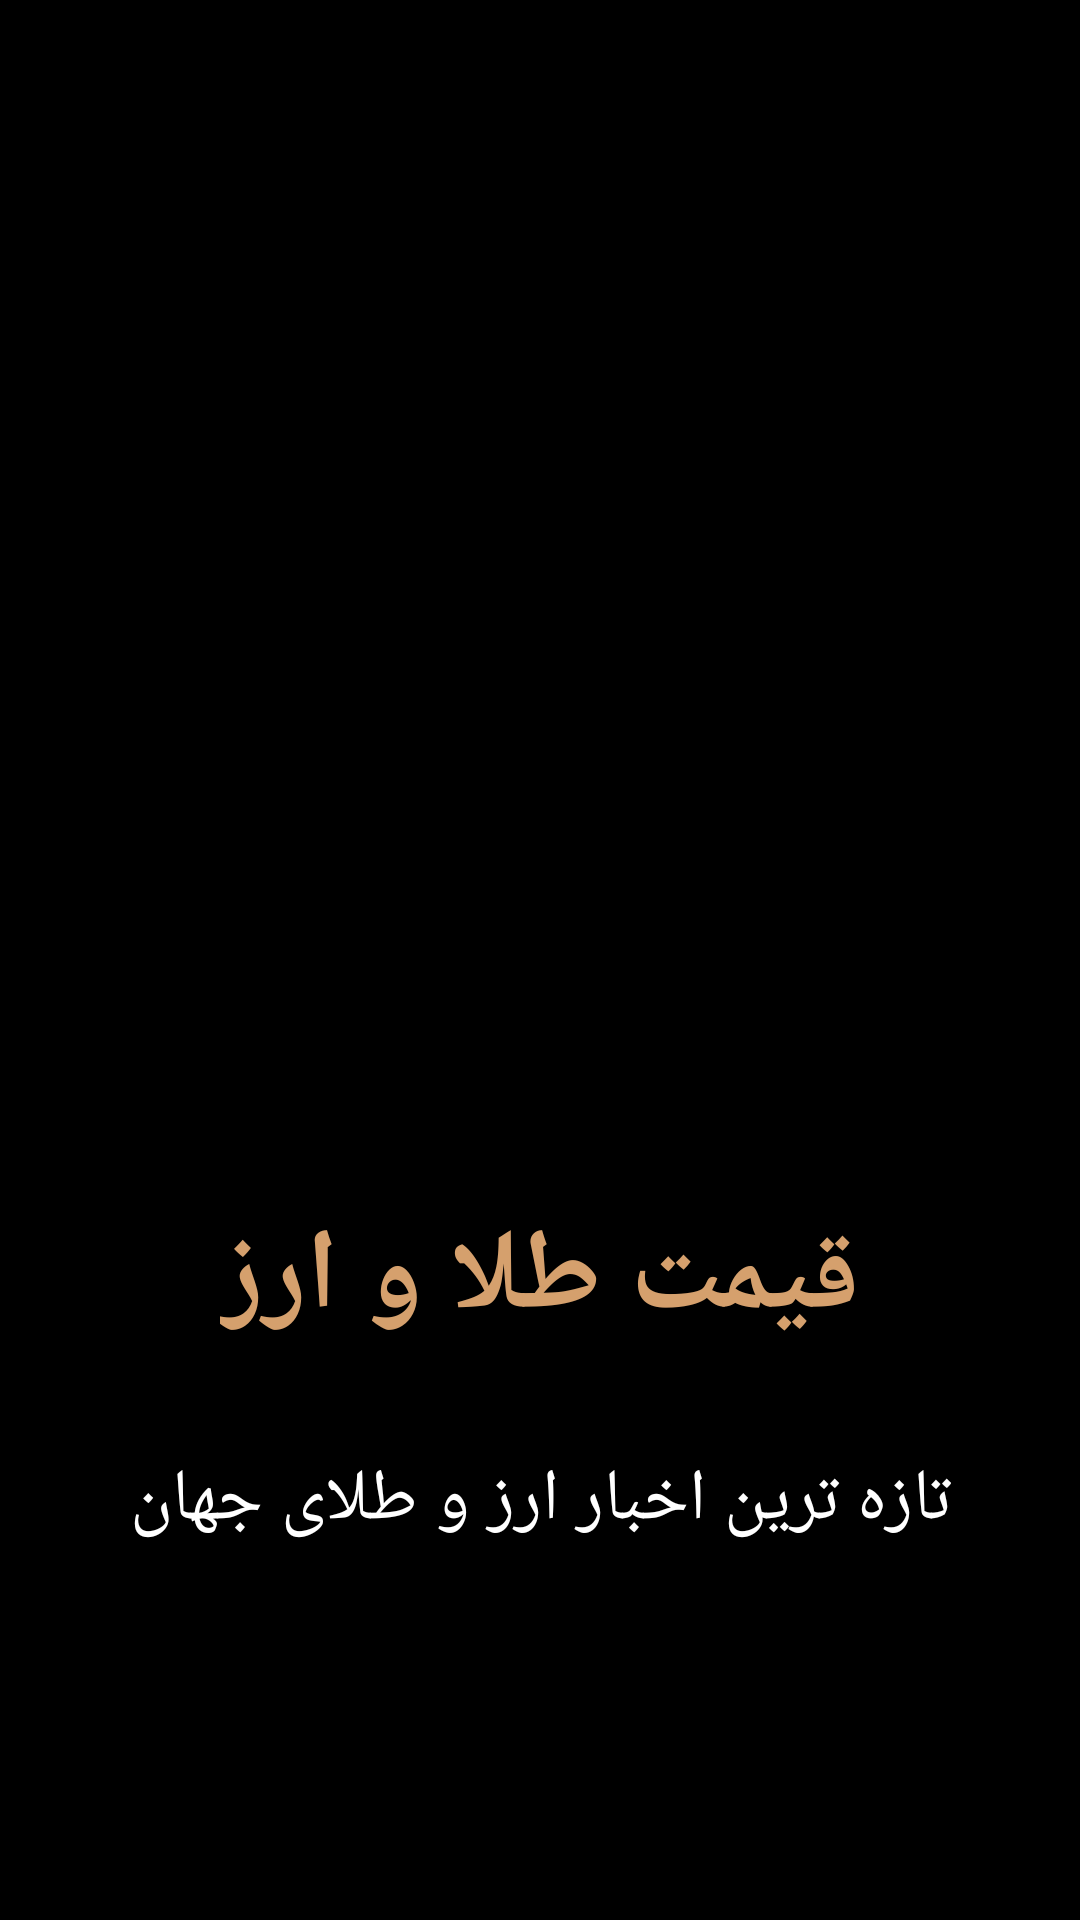

Reconstruct the res/layout file that produces this screen, plus the resources it refers to.
<!-- AndroidManifest.xml: application theme Theme.GoldApp -->
<!-- res/layout/activity_full_screen.xml -->
<?xml version="1.0" encoding="utf-8"?>
<androidx.constraintlayout.widget.ConstraintLayout xmlns:android="http://schemas.android.com/apk/res/android"
    xmlns:app="http://schemas.android.com/apk/res-auto"
    xmlns:tools="http://schemas.android.com/tools"
    android:id="@+id/main"
    android:layout_width="match_parent"
    android:layout_height="match_parent"
    android:background="@color/black"
    tools:context=".ui.FullScreenActivity">

    <ImageView
        android:id="@+id/imgView"
        android:layout_width="250dp"
        android:layout_height="250dp"
        android:layout_marginTop="100dp"
        android:contentDescription="@string/impSplash"
        app:layout_constraintEnd_toEndOf="parent"
        app:layout_constraintStart_toStartOf="parent"
        app:layout_constraintTop_toTopOf="parent"
        app:srcCompat="@drawable/img_splash" />

    <TextView
        android:id="@+id/textView"
        android:layout_width="wrap_content"
        android:layout_height="wrap_content"
        android:layout_marginTop="50dp"
        android:textSize="38sp"
        android:fontFamily=""
        android:textColor="@color/splash_gold"
        android:textStyle="bold"
        android:text="@string/description_txt_view"
        app:layout_constraintEnd_toEndOf="@+id/imgView"
        app:layout_constraintStart_toStartOf="@+id/imgView"
        app:layout_constraintTop_toBottomOf="@+id/imgView" />

    <TextView
        android:id="@+id/textView2"
        android:layout_width="wrap_content"
        android:layout_height="wrap_content"
        android:layout_marginTop="32dp"
        android:textColor="@color/white"
        android:textSize="24sp"
        android:text="@string/description_splash2"
        app:layout_constraintEnd_toEndOf="@+id/textView"
        app:layout_constraintStart_toStartOf="@+id/textView"
        app:layout_constraintTop_toBottomOf="@+id/textView" />

</androidx.constraintlayout.widget.ConstraintLayout>
<!-- resources referenced by this layout -->
<resources>
  <color name="black">#FF000000</color>
  <color name="splash_gold">#D5A06D</color>
  <color name="white">#FFFFFFFF</color>
  <string name="description_splash2">تازه ترین اخبار ارز و طلای جهان</string>
  <string name="description_txt_view">قیمت طلا و ارز</string>
  <string name="impSplash">imgSplash</string>
  <style name="Theme.GoldApp" parent="Base.Theme.GoldApp">
          
          <item name="colorPrimary">@color/purple_500</item>
          <item name="colorPrimaryVariant">@color/purple_700</item>
          <item name="colorOnPrimary">@color/white</item>
          
          <item name="colorSecondary">@color/teal_200</item>
          <item name="colorSecondaryVariant">@color/teal_700</item>
          <item name="colorOnSecondary">@color/black</item>
          
          <item name="android:statusBarColor">?attr/colorPrimaryVariant</item>
          
          <item name="fontFamily">@font/sans_fa_name_regular</item>
  
      </style>
  <style name="Base.Theme.GoldApp" parent="Theme.Material3.DayNight.NoActionBar">
          
          
      </style>
  <color name="purple_500">#FF6200EE</color>
  <color name="purple_700">#FF3700B3</color>
  <color name="teal_200">#FF03DAC5</color>
  <color name="teal_700">#FF018786</color>
</resources>
